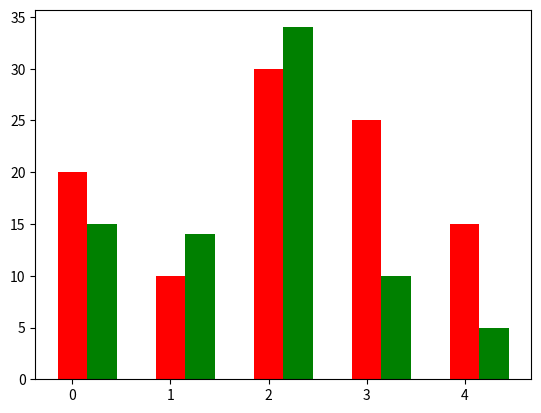

This figure's Python source:
#coding: utf-8
__author__ = 'gold'
__date__ = '2019/1/5'
__time__ = '16:39'
__filename__ = 'test6.py'

import numpy as np
import matplotlib.pyplot as plt

N = 5
y1 = [20, 10, 30, 25, 15]
y2 = [15, 14, 34, 10, 5]
index = np.arange(5)

bar_width = 0.3
plt.bar(index, y1, width=0.3, color='r')
plt.bar(index + bar_width, y2, width=.3, color='g')


plt.show()